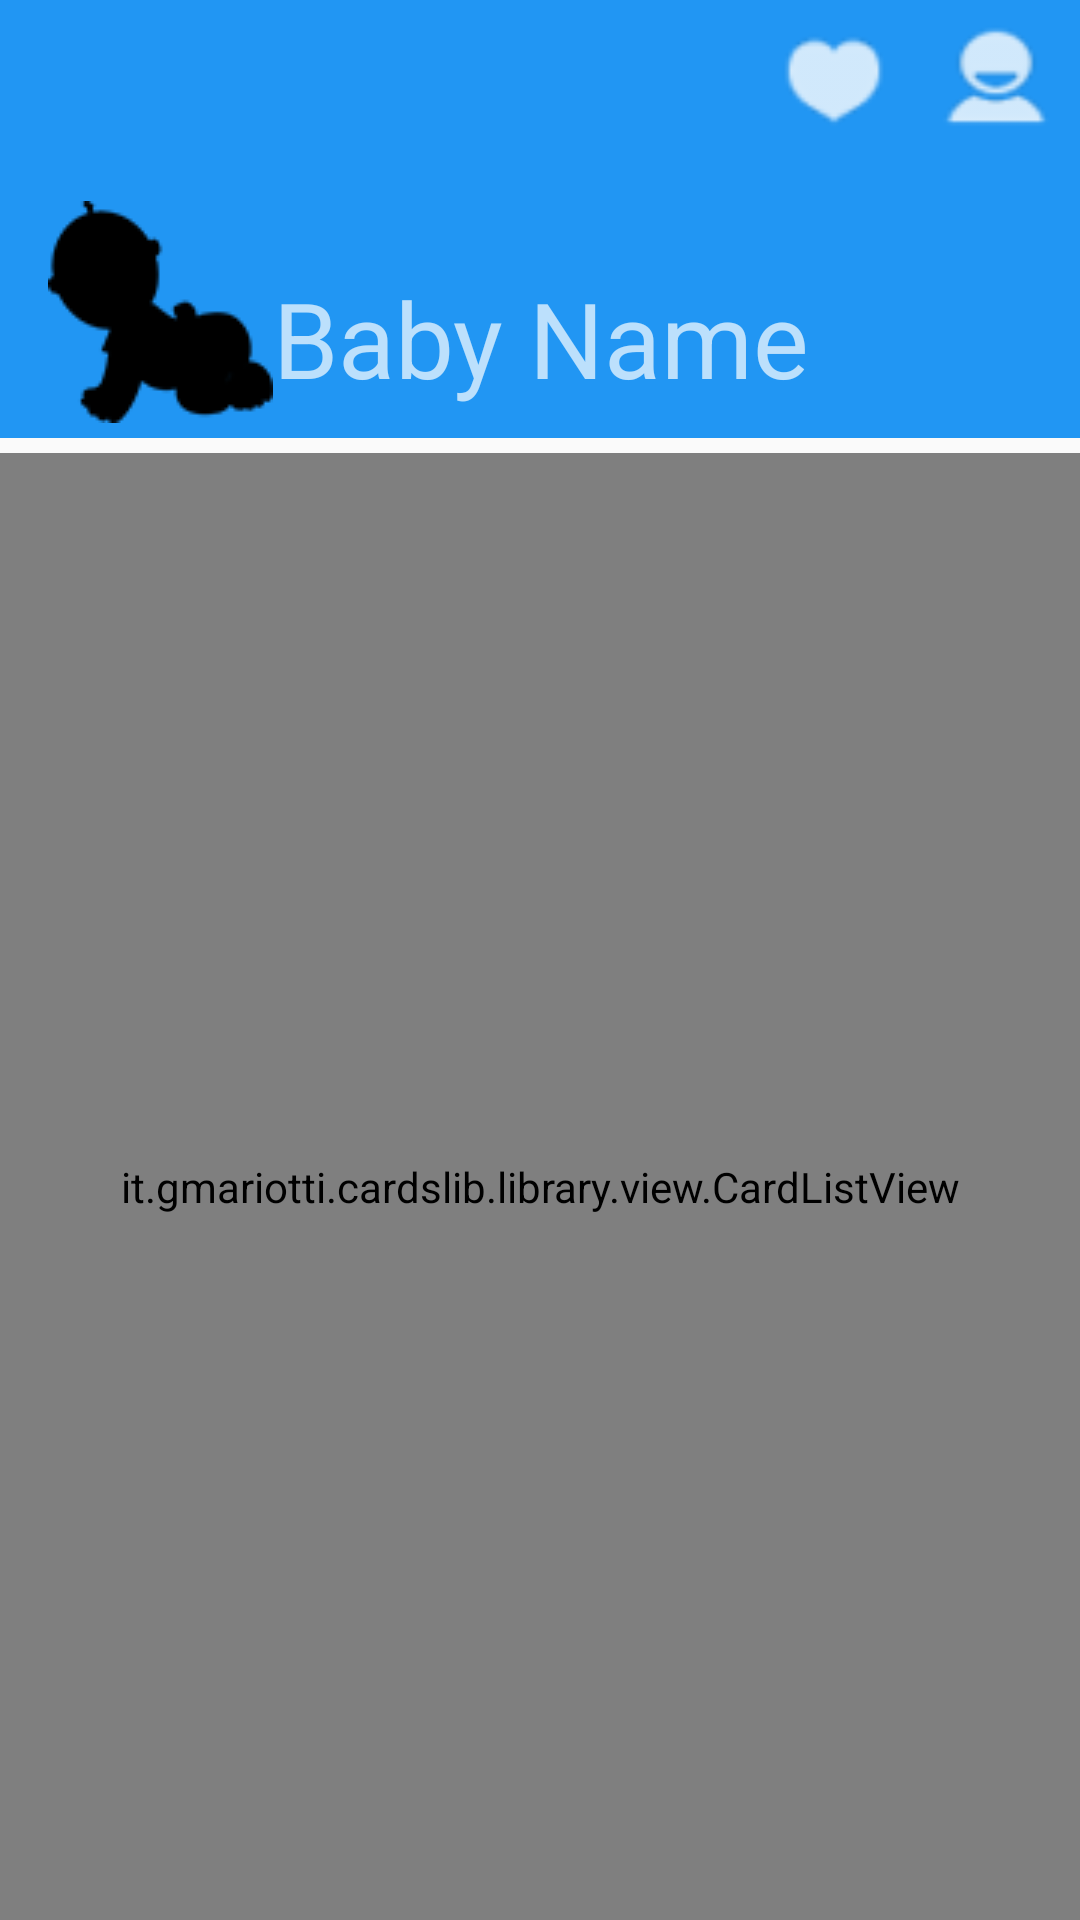

Here is an Android app screen rendered from its layout file. Give the layout XML and the strings, colors and styles it references.
<!-- AndroidManifest.xml: application theme AppTheme -->
<!-- res/layout/activity_vaccine_list.xml -->
<LinearLayout xmlns:android="http://schemas.android.com/apk/res/android"
    xmlns:app="http://schemas.android.com/apk/res-auto"
    xmlns:tools="http://schemas.android.com/tools"
    xmlns:card="http://schemas.android.com/apk/res-auto"

    android:layout_width="match_parent"
    android:layout_height="match_parent"
    android:orientation="vertical"
    android:weightSum="14"
    tools:context=".VaccineList">

    <LinearLayout
        android:layout_width="match_parent"
        android:layout_height="0dp"
        android:layout_weight="3.2"
        android:orientation="vertical"
        >

        <android.support.v7.widget.Toolbar
            android:id="@+id/toolbar_VaccineList"
            android:layout_width="match_parent"
            android:layout_height="match_parent"
            android:background="#2196F3"
            android:gravity="top|bottom"
            android:minHeight="?attr/actionBarSize"
            android:theme="@style/ToolBarStyle"
            app:titleTextAppearance="@style/mainactivitytoolbartext">

            <LinearLayout
                android:layout_width="match_parent"
                android:layout_height="match_parent"
                android:orientation="vertical"
                android:weightSum="6"

                >

                <LinearLayout
                    android:layout_width="match_parent"
                    android:layout_height="0dp"
                    android:layout_weight="2"
                    android:orientation="vertical">

                    <LinearLayout
                        android:layout_width="match_parent"
                        android:layout_height="match_parent"
                        android:orientation="horizontal">


                        <Button
                            android:id="@+id/buttonback_vaccinelist"
                            android:layout_width="35dp"
                            android:layout_height="40dp"
                            android:layout_gravity="left|bottom"
                            android:layout_marginLeft="0dp"

                            android:background="@drawable/ic_action_arrow_left"
                            android:onClick="backButton"
                            android:textColor="#FFF" />

                        <View
                            android:layout_width="0dp"
                            android:layout_height="0dp"
                            android:layout_weight="1"></View>

                        <Button
                            android:id="@+id/buttonrateus_vaccinelist"
                            android:layout_width="52dp"
                            android:layout_height="53dp"
                            android:layout_gravity="right"
                            android:background="@drawable/ic_action_heart"
                            android:shape="rectangle"
                            android:textColor="#FFF" />

                        <Button
                            android:id="@+id/addbaby_vaccinelist"
                            android:layout_width="56dp"
                            android:layout_height="50dp"
                            android:layout_gravity="right"
                            android:background="@drawable/ic_action_user"
                            android:onClick="addBaby"
                            android:shape="rectangle"
                            android:textColor="#FFF"
                            />
                    </LinearLayout>
                </LinearLayout>

                <LinearLayout
                    android:layout_width="match_parent"
                    android:layout_height="0dp"
                    android:layout_weight="4"
                    android:orientation="vertical">

                    <LinearLayout
                        android:layout_width="match_parent"
                        android:layout_height="match_parent"
                        android:orientation="horizontal">

                        <ImageView
                            android:layout_width="wrap_content"
                            android:layout_height="wrap_content"

                            android:layout_gravity="bottom"

                            android:layout_marginBottom="5sp"

                            android:scaleType="fitEnd"
                            android:src="@drawable/babylogoonvaccinelist" />

                        <TextView
                            android:id="@+id/toolbartitle_vaccinelist"
                            android:layout_width="wrap_content"
                            android:layout_height="wrap_content"
                            android:layout_gravity="bottom"
                            android:layout_marginBottom="5sp"
                            android:text="Baby Name"

                            android:textSize="35sp"

                            />

                    </LinearLayout>
                </LinearLayout>
            </LinearLayout>


        </android.support.v7.widget.Toolbar>


        </LinearLayout>

    <LinearLayout
        android:orientation="vertical"
        android:layout_width="match_parent"
        android:layout_height="0dp"
        android:layout_weight="10.8">

        <it.gmariotti.cardslib.library.view.CardListView
            android:id="@+id/cardlist_vaccinelist"
            android:layout_width="match_parent"
            android:layout_height="match_parent"
            card:list_card_layout_resourceID="@layout/xxx"
            style="@style/list_card.thumbnail"
            android:layout_marginTop = "5dp"
            android:clickable="true"

            android:foreground="?android:attr/selectableItemBackground"
            />

    </LinearLayout>

</LinearLayout>
<!-- res/layout/xxx.xml (included above) -->
<it.gmariotti.cardslib.library.view.CardViewNative
    xmlns:android="http://schemas.android.com/apk/res/android"
    xmlns:card="http://schemas.android.com/apk/res-auto"
    android:id="@+id/list_cardId"
    android:layout_width="match_parent"
    android:layout_height="wrap_content"


    />
<!-- resources referenced by this layout -->
<resources>
  <!-- drawable babylogoonvaccinelist: png bitmap (drawable, 3935 bytes) -->
  <!-- drawable ic_action_heart: png bitmap (drawable-tvdpi, 655 bytes) -->
  <!-- drawable ic_action_user: png bitmap (drawable-tvdpi, 781 bytes) -->
  <style name="ToolBarStyle" parent="Theme.AppCompat">
          <item name="android:textColorPrimary">@android:color/white</item>
          <item name="android:textColorSecondary">@android:color/white</item>
  
  
  
  
      </style>
  <style name="mainactivitytoolbartext">
          <item name="android:textSize">25sp</item>
  
  
  
  
  
      </style>
  <style name="AppTheme" parent="Theme.AppCompat.Light.NoActionBar">
      <item name="android:windowNoTitle">true</item>
      <item name="windowActionBar">false</item>
  
  </style>
</resources>
